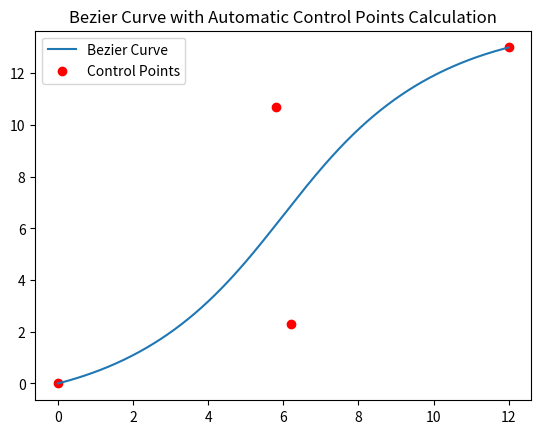

Generate this figure with matplotlib:
import numpy as np
import matplotlib.pyplot as plt
def find_perpendicular_point(line_point1, line_point2, point_A, distance):
    x1, y1 = line_point1
    x2, y2 = line_point2
    x_A, y_A = point_A

    # 计算直线斜率
    slope = (y2 - y1) / (x2 - x1)

    # 计算垂直斜率
    perpendicular_slope = -1 / slope

    # 计算垂直线的截距
    intercept = y_A - perpendicular_slope * x_A

    # 根据点斜式计算垂直线方程
    def perpendicular_line_equation(x):
        return perpendicular_slope * x + intercept

    # 找到垂直线上距离点 A 3 个单位的点 B
    x_B = x_A + distance / np.sqrt(1 + perpendicular_slope**2)
    y_B = perpendicular_line_equation(x_B)

    return np.array([x_B, y_B])
def calculate_control_points(p0, p3):
    p1 = p0 + (p3 - p0) / 3.0
    p2 = p3 - (p3 - p0) / 3.0

    c1=find_perpendicular_point(p0, p3, p1, 3)
    c2=find_perpendicular_point(p0, p3, p2, -3)

    return c1,c2

def bezier_curve(t, p0, p1, p2, p3):
    u = 1 - t
    return u**3 * p0 + 3 * u**2 * t * p1 + 3 * u * t**2 * p2 + t**3 * p3

def plot_bezier_curve(p0, p3, distance_factor):
    p1, p2 = calculate_control_points(p0, p3)
    t_values = np.linspace(0, 1, 1000)
    curve_points = np.array([bezier_curve(t, p0, p1, p2, p3) for t in t_values])

    plt.plot(curve_points[:, 0], curve_points[:, 1], label='Bezier Curve')
    plt.scatter([p0[0], p1[0], p2[0], p3[0]], [p0[1], p1[1], p2[1], p3[1]], color='red', label='Control Points')
    plt.title('Bezier Curve with Automatic Control Points Calculation')
    plt.legend()
    plt.show()

# 测试
p0 = np.array([0, 0])
p3 = np.array([12, 13])
distance_factor = 0.01  # 调整距离因子

plot_bezier_curve(p0, p3, distance_factor)
